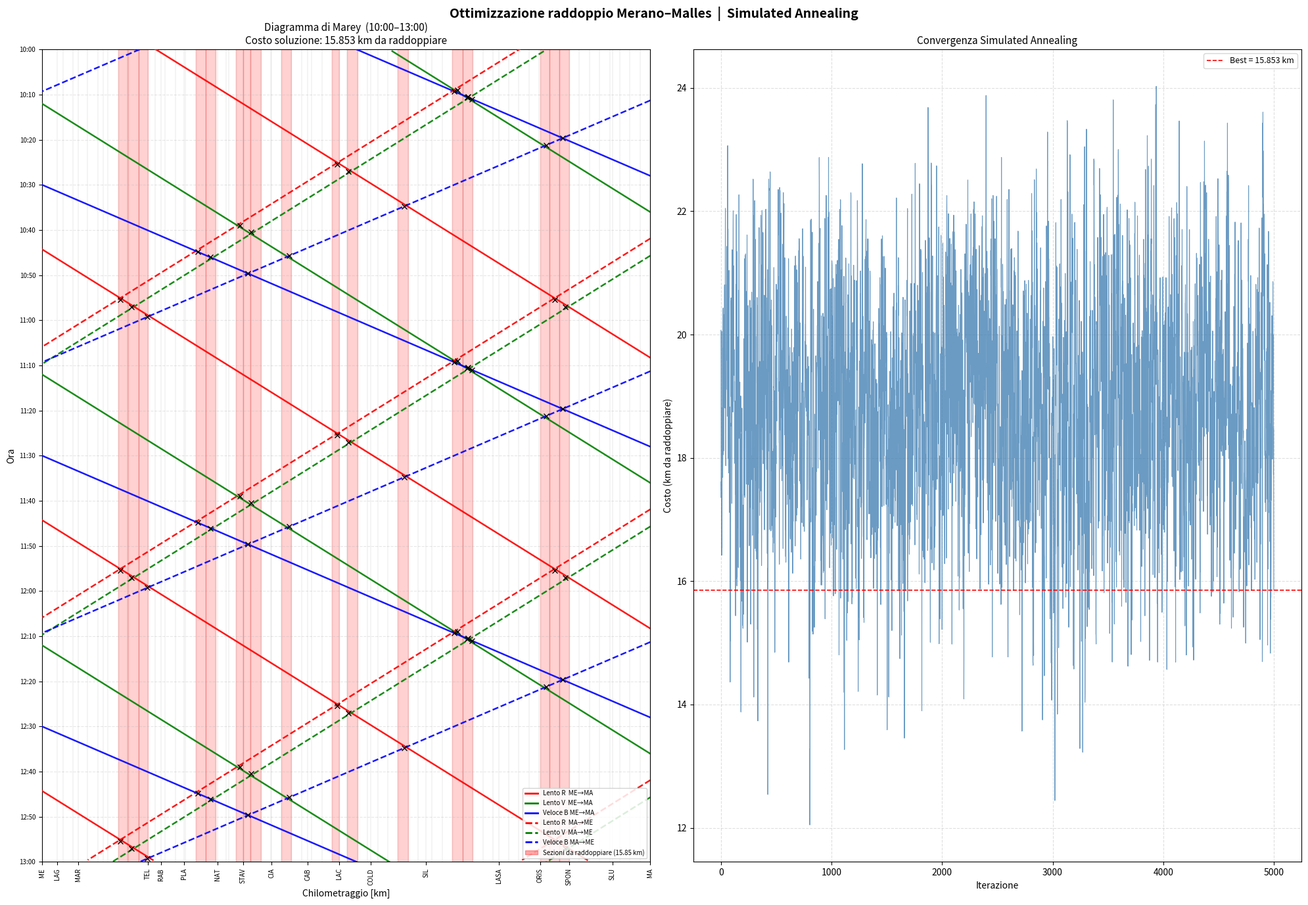
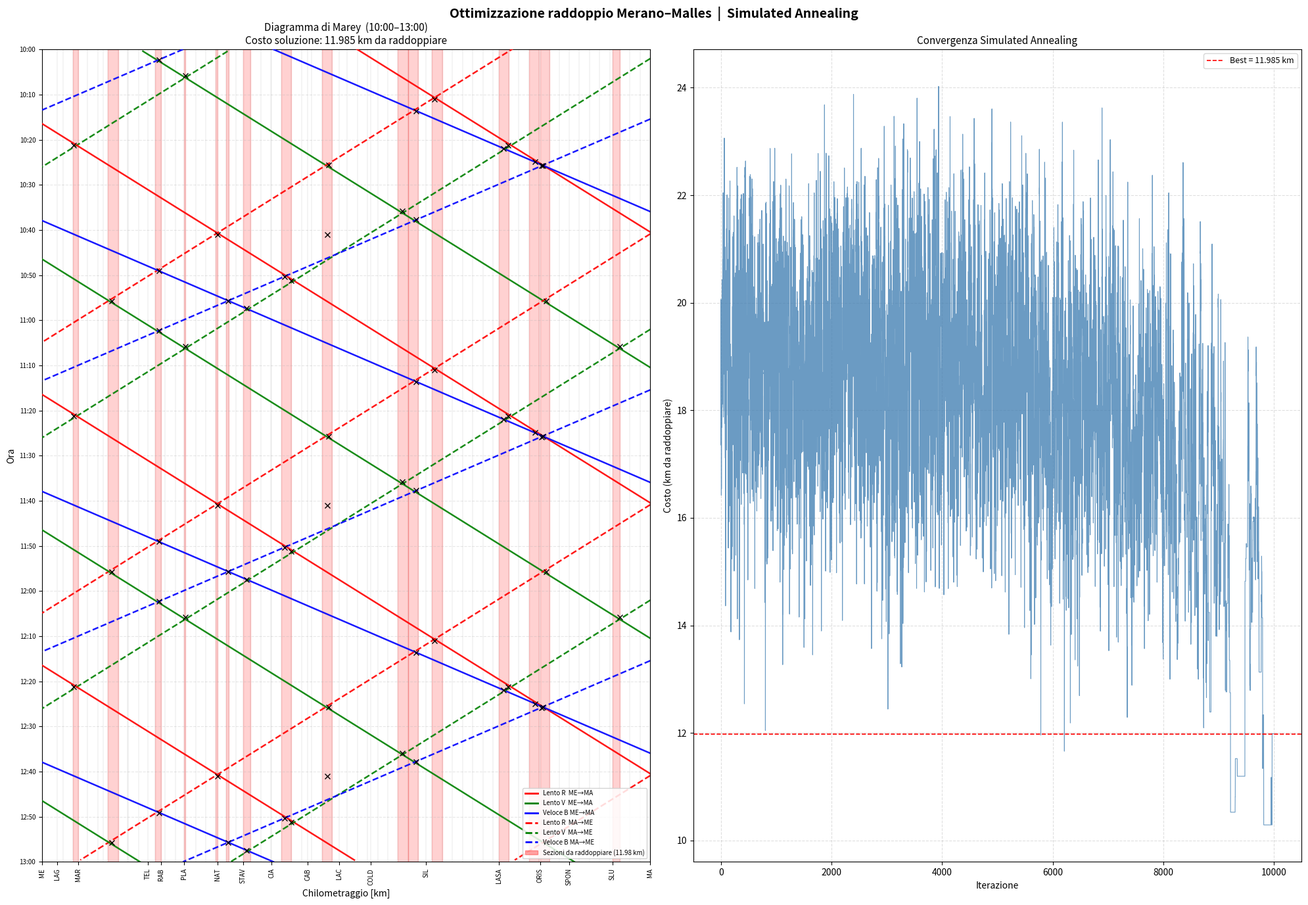
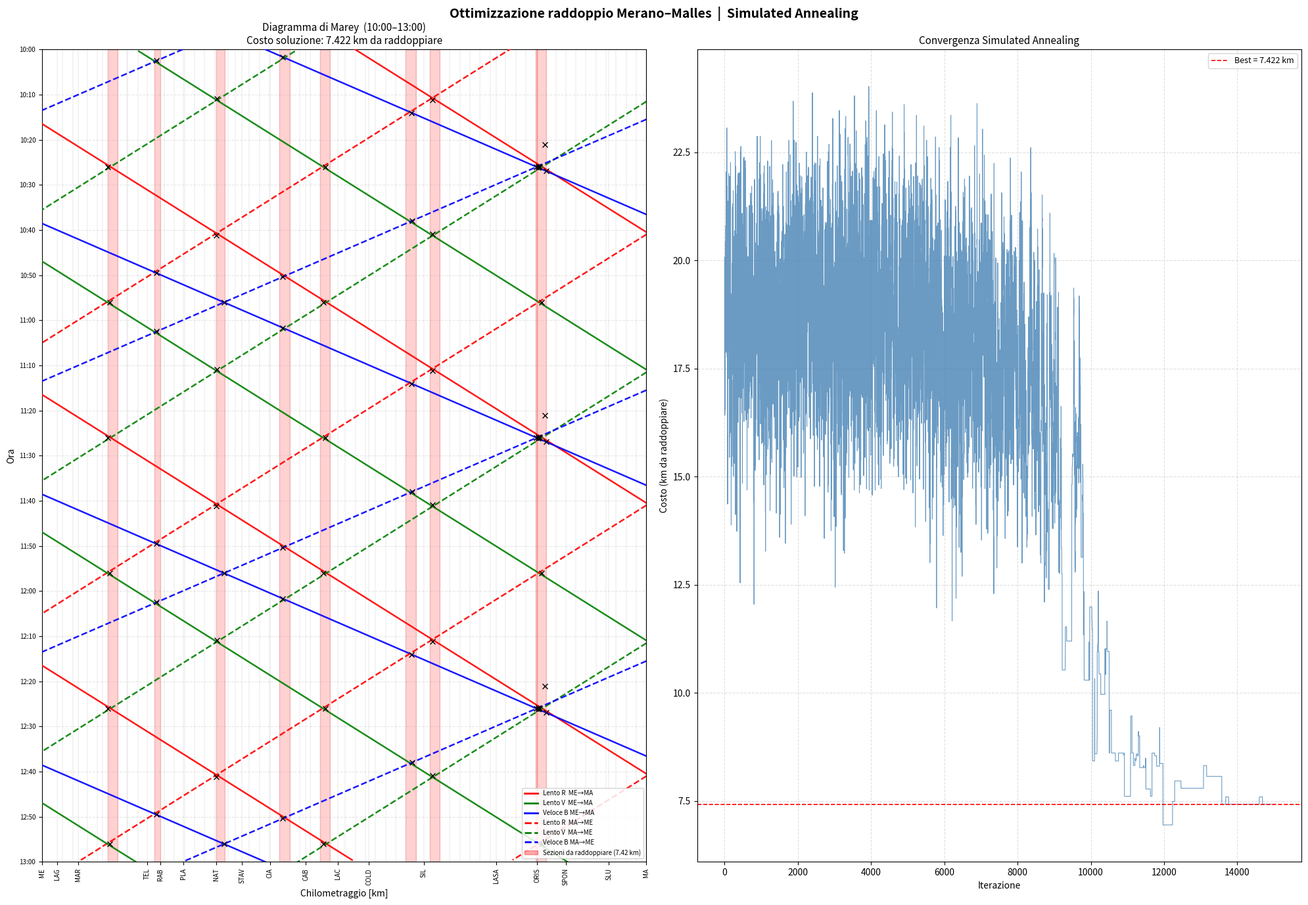
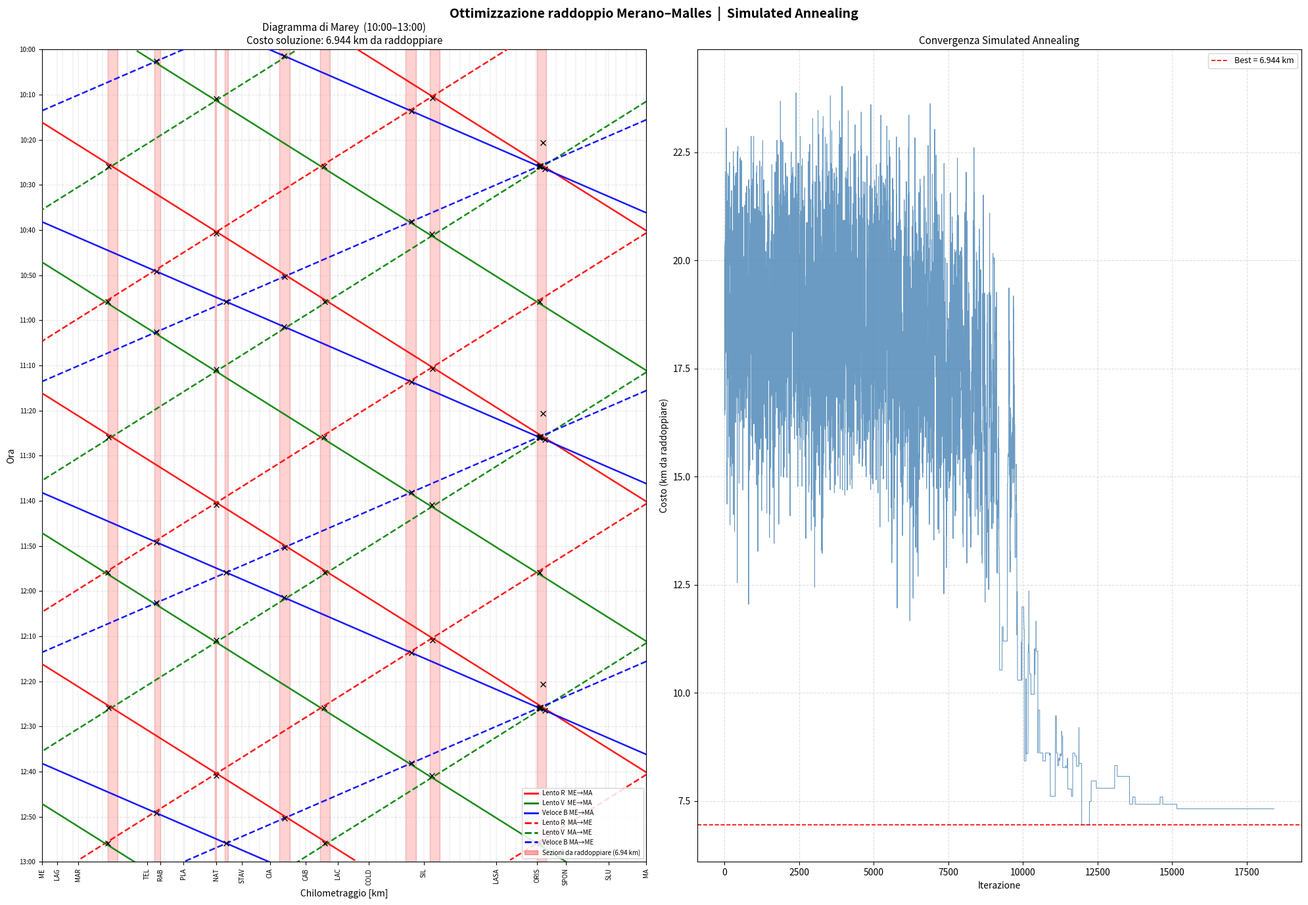

Recreate these plots in Python, in order.
"""
=============================================================================
SIMULATED ANNEALING - Ottimizzazione costi raddoppio linea Merano-Malles
=============================================================================
Obiettivo: minimizzare i km di binario da raddoppiare per permettere
gli incroci tra treni in direzioni opposte.

Variabili indipendenti: t1..t6 (orari di partenza in minuti dall'inizio ora)
  - t1: lento rosso    Merano → Malles
  - t2: lento verde    Merano → Malles
  - t3: veloce blu     Merano → Malles
  - t4: lento rosso    Malles → Merano
  - t5: lento verde    Malles → Merano
  - t6: veloce blu     Malles → Merano

Pattern: si ripete ogni 60 minuti. Simuliamo 5 ore (per catturare tutti
gli incroci nella finestra 10-13).
=============================================================================
"""

import numpy as np
import matplotlib.pyplot as plt
import matplotlib.patches as mpatches
import random
import math

# =============================================================================
# PARAMETRI ALGORITMO (modificabili facilmente)
# =============================================================================
SA_MAX_ITERATIONS  = 50_000   # numero massimo di iterazioni
SA_INITIAL_TEMP    = 100.0    # temperatura iniziale
SA_COOLING_RATE    = 0.9995   # fattore di raffreddamento (moltiplicativo)
SA_MIN_TEMP        = 0.01     # temperatura minima (stop anticipato)
SA_PERTURB_MAX_MIN = 10.0     # perturbazione massima in minuti (±N)

# Finestra di simulazione per la visualizzazione
VIZ_START_MIN = 10 * 60   # 10:00 in minuti dall'inizio giornata
VIZ_END_MIN   = 13 * 60   # 13:00 in minuti dall'inizio giornata

# Offset di partenza: i treni della "prima ora" partono tra 9:00 e 10:00
BASE_HOUR_MIN = 9 * 60    # 9:00 → in minuti dall'inizio giornata

# =============================================================================
# INFRASTRUTTURA: sezioni di blocco e stazioni
# =============================================================================
# Ogni elemento è un dict con:
#   name, abbr, km, tracks (numero binari), stop_slow, stop_fast
INFRASTRUCTURE = [
    {"name": "Meran",               "abbr": "ME",           "km": 0.000,  "tracks": 4, "stop_slow": True,  "stop_fast": True},
    {"name": "Algund",              "abbr": "LAG",          "km": 1.517,  "tracks": 1, "stop_slow": True,  "stop_fast": False},
    {"name": "SblLag02041",         "abbr": "SblLag02041",  "km": 2.041,  "tracks": 1, "stop_slow": False, "stop_fast": False},
    {"name": "SblLag03041",         "abbr": "SblLag03041",  "km": 3.041,  "tracks": 1, "stop_slow": False, "stop_fast": False},
    {"name": "Marling",             "abbr": "MAR",          "km": 3.566,  "tracks": 2, "stop_slow": True,  "stop_fast": False},
    {"name": "SblMar04492",         "abbr": "SblMar04492",  "km": 4.492,  "tracks": 1, "stop_slow": False, "stop_fast": False},
    {"name": "SblMar05492",         "abbr": "SblMar05492",  "km": 5.492,  "tracks": 1, "stop_slow": False, "stop_fast": False},
    {"name": "Forst",               "abbr": "vbForst",      "km": 6.017,  "tracks": 1, "stop_slow": False, "stop_fast": False},
    {"name": "SblMar06492",         "abbr": "SblMar06492",  "km": 6.492,  "tracks": 1, "stop_slow": False, "stop_fast": False},
    {"name": "SblMar07492",         "abbr": "SblMar07492",  "km": 7.492,  "tracks": 1, "stop_slow": False, "stop_fast": False},
    {"name": "Josefsberg",          "abbr": "vbJos",        "km": 8.417,  "tracks": 1, "stop_slow": False, "stop_fast": False},
    {"name": "SblMar08492",         "abbr": "SblMar08492",  "km": 8.492,  "tracks": 1, "stop_slow": False, "stop_fast": False},
    {"name": "SblMar09492",         "abbr": "SblMar09492",  "km": 9.492,  "tracks": 1, "stop_slow": False, "stop_fast": False},
    {"name": "Toel",                "abbr": "TEL",          "km": 10.419, "tracks": 2, "stop_slow": True,  "stop_fast": False},
    {"name": "SblTe111108",         "abbr": "SblTe111108",  "km": 11.108, "tracks": 1, "stop_slow": False, "stop_fast": False},
    {"name": "Rabland",             "abbr": "RAB",          "km": 11.699, "tracks": 1, "stop_slow": True,  "stop_fast": False},
    {"name": "SblTe112108",         "abbr": "SblTe112108",  "km": 12.108, "tracks": 1, "stop_slow": False, "stop_fast": False},
    {"name": "SblTe113108",         "abbr": "SblTe113108",  "km": 13.108, "tracks": 1, "stop_slow": False, "stop_fast": False},
    {"name": "Plaus",               "abbr": "PLA",          "km": 13.991, "tracks": 1, "stop_slow": True,  "stop_fast": False},
    {"name": "SblTe114108",         "abbr": "SblTe114108",  "km": 14.108, "tracks": 1, "stop_slow": False, "stop_fast": False},
    {"name": "SblTe115108",         "abbr": "SblTe115108",  "km": 15.108, "tracks": 1, "stop_slow": False, "stop_fast": False},
    {"name": "SblTe116108",         "abbr": "SblTe116108",  "km": 16.108, "tracks": 1, "stop_slow": False, "stop_fast": False},
    {"name": "SblTe117108",         "abbr": "SblTe117108",  "km": 17.108, "tracks": 1, "stop_slow": False, "stop_fast": False},
    {"name": "Naturns",             "abbr": "NAT",          "km": 17.277, "tracks": 1, "stop_slow": True,  "stop_fast": True},
    {"name": "SblTe118108",         "abbr": "SblTe118108",  "km": 18.108, "tracks": 1, "stop_slow": False, "stop_fast": False},
    {"name": "stNaturnsKompatsch",  "abbr": "NatKomp",      "km": 18.397, "tracks": 1, "stop_slow": False, "stop_fast": False},
    {"name": "SbiTe119108",         "abbr": "SbiTe119108",  "km": 19.108, "tracks": 1, "stop_slow": False, "stop_fast": False},
    {"name": "Staben",              "abbr": "STAV",         "km": 19.797, "tracks": 2, "stop_slow": True,  "stop_fast": False},
    {"name": "SbiStab20529",        "abbr": "SbiStav20529", "km": 20.529, "tracks": 1, "stop_slow": False, "stop_fast": False},
    {"name": "SbiStab21529",        "abbr": "SbiStav21529", "km": 21.529, "tracks": 1, "stop_slow": False, "stop_fast": False},
    {"name": "SbiStab22529",        "abbr": "SbiStav22529", "km": 22.529, "tracks": 1, "stop_slow": False, "stop_fast": False},
    {"name": "Tschars",             "abbr": "CIA",          "km": 22.578, "tracks": 1, "stop_slow": True,  "stop_fast": False},
    {"name": "SbiStab23529",        "abbr": "SbiStav23529", "km": 23.529, "tracks": 1, "stop_slow": False, "stop_fast": False},
    {"name": "SbiStab24529",        "abbr": "SbiStav24529", "km": 24.529, "tracks": 1, "stop_slow": False, "stop_fast": False},
    {"name": "SblStab25529",        "abbr": "SblStav25529", "km": 25.529, "tracks": 1, "stop_slow": False, "stop_fast": False},
    {"name": "Kastelbell",          "abbr": "CAB",          "km": 26.133, "tracks": 1, "stop_slow": True,  "stop_fast": False},
    {"name": "SbiStab26529",        "abbr": "SbiStav26529", "km": 26.529, "tracks": 1, "stop_slow": False, "stop_fast": False},
    {"name": "SbiStab27529",        "abbr": "SbiStav27529", "km": 27.529, "tracks": 1, "stop_slow": False, "stop_fast": False},
    {"name": "SblStab28529",        "abbr": "SblStav28529", "km": 28.529, "tracks": 1, "stop_slow": False, "stop_fast": False},
    {"name": "Latsch",              "abbr": "LAC",          "km": 29.261, "tracks": 2, "stop_slow": True,  "stop_fast": True},
    {"name": "SbiLac30026",         "abbr": "SbiLac30026",  "km": 30.026, "tracks": 1, "stop_slow": False, "stop_fast": False},
    {"name": "SbiLac31026",         "abbr": "SbiLac31026",  "km": 31.026, "tracks": 1, "stop_slow": False, "stop_fast": False},
    {"name": "SblLac32026",         "abbr": "SblLac32026",  "km": 32.026, "tracks": 1, "stop_slow": False, "stop_fast": False},
    {"name": "Goldrain",            "abbr": "COLD",         "km": 32.354, "tracks": 1, "stop_slow": True,  "stop_fast": False},
    {"name": "SbiLac33026",         "abbr": "SbiLac33026",  "km": 33.026, "tracks": 1, "stop_slow": False, "stop_fast": False},
    {"name": "SbiLac34026",         "abbr": "SbiLac34026",  "km": 34.026, "tracks": 1, "stop_slow": False, "stop_fast": False},
    {"name": "SblLac35026",         "abbr": "SblLac35026",  "km": 35.026, "tracks": 1, "stop_slow": False, "stop_fast": False},
    {"name": "SbiLac36026",         "abbr": "SblLac36026",  "km": 36.026, "tracks": 1, "stop_slow": False, "stop_fast": False},
    {"name": "SbiLac37026",         "abbr": "SbiLac37026",  "km": 37.026, "tracks": 1, "stop_slow": False, "stop_fast": False},
    {"name": "Schlanders",          "abbr": "SIL",          "km": 37.792, "tracks": 2, "stop_slow": True,  "stop_fast": True},
    {"name": "SbiSi138377",         "abbr": "SbiSi138377",  "km": 38.377, "tracks": 1, "stop_slow": False, "stop_fast": False},
    {"name": "SbiSi139377",         "abbr": "SbiSi139377",  "km": 39.377, "tracks": 1, "stop_slow": False, "stop_fast": False},
    {"name": "SblSi140377",         "abbr": "SblSi140377",  "km": 40.377, "tracks": 1, "stop_slow": False, "stop_fast": False},
    {"name": "SbiSi141377",         "abbr": "SbiSi141377",  "km": 41.377, "tracks": 1, "stop_slow": False, "stop_fast": False},
    {"name": "SbiSi142377",         "abbr": "SbiSi142377",  "km": 42.377, "tracks": 1, "stop_slow": False, "stop_fast": False},
    {"name": "SblSi143377",         "abbr": "SblSi143377",  "km": 43.377, "tracks": 1, "stop_slow": False, "stop_fast": False},
    {"name": "SblSi144377",         "abbr": "SblSi144377",  "km": 44.377, "tracks": 1, "stop_slow": False, "stop_fast": False},
    {"name": "Laas",                "abbr": "LASA",         "km": 44.962, "tracks": 2, "stop_slow": True,  "stop_fast": True},
    {"name": "SbiLasa45915",        "abbr": "SbiLasa45915", "km": 45.915, "tracks": 1, "stop_slow": False, "stop_fast": False},
    {"name": "SblLasa46915",        "abbr": "SblLasa46915", "km": 46.915, "tracks": 1, "stop_slow": False, "stop_fast": False},
    {"name": "SblLasa47915",        "abbr": "SblLasa47915", "km": 47.915, "tracks": 1, "stop_slow": False, "stop_fast": False},
    {"name": "SblLasa48915",        "abbr": "SblLasa48915", "km": 48.915, "tracks": 1, "stop_slow": False, "stop_fast": False},
    {"name": "Eyrs",                "abbr": "ORIS",         "km": 49.020, "tracks": 1, "stop_slow": True,  "stop_fast": False},
    {"name": "SblLasa49915",        "abbr": "SblLasa49915", "km": 49.915, "tracks": 1, "stop_slow": False, "stop_fast": False},
    {"name": "SblLasa50915",        "abbr": "SblLasa50915", "km": 50.915, "tracks": 1, "stop_slow": False, "stop_fast": False},
    {"name": "Spondinig",           "abbr": "SPON",         "km": 51.868, "tracks": 2, "stop_slow": True,  "stop_fast": False},
    {"name": "SbiSpon52860",        "abbr": "SbiSpon52860", "km": 52.860, "tracks": 1, "stop_slow": False, "stop_fast": False},
    {"name": "SblSpon53860",        "abbr": "SblSpon53860", "km": 53.860, "tracks": 1, "stop_slow": False, "stop_fast": False},
    {"name": "SblSpon54860",        "abbr": "SblSpon54860", "km": 54.860, "tracks": 1, "stop_slow": False, "stop_fast": False},
    {"name": "SbiSpon55860",        "abbr": "SbiSpon55860", "km": 55.860, "tracks": 1, "stop_slow": False, "stop_fast": False},
    {"name": "Schluderns",          "abbr": "SLU",          "km": 56.146, "tracks": 1, "stop_slow": True,  "stop_fast": False},
    {"name": "SblSpon56860",        "abbr": "SblSpon56860", "km": 56.860, "tracks": 1, "stop_slow": False, "stop_fast": False},
    {"name": "SblSpon57860",        "abbr": "SblSpon57860", "km": 57.860, "tracks": 1, "stop_slow": False, "stop_fast": False},
    {"name": "SbiSpon58860",        "abbr": "SbiSpon58860", "km": 58.860, "tracks": 1, "stop_slow": False, "stop_fast": False},
    {"name": "Mals",                "abbr": "MA",           "km": 59.853, "tracks": 2, "stop_slow": True,  "stop_fast": True},
]

# Lunghezza totale linea
LINE_LENGTH_KM = INFRASTRUCTURE[-1]["km"]  # 59.853 km

# Tempi di percorrenza totale (minuti)
SLOW_TRAVEL_MIN  = 84   # Merano → Malles (e viceversa)
FAST_TRAVEL_MIN  = 58   # Merano → Malles (e viceversa)

# =============================================================================
# STRUTTURE DERIVATE: sezioni di blocco
# =============================================================================
# Una "sezione di blocco" è il tratto tra due elementi consecutivi.
# Ogni sezione ha: km_start, km_end, length_km, tracks_min (minimo binari
# degli estremi → se entrambi hanno 1 binario, la sezione è singola).
# Per semplicità usiamo il numero di binari dell'elemento di inizio.

def build_block_sections():
    """
    Costruisce la lista delle sezioni di blocco come segmenti tra elementi
    consecutivi dell'infrastruttura.
    Restituisce lista di dict: {idx, name_start, name_end, km_start, km_end,
                                 length_km, tracks_start, tracks_end}
    """
    sections = []
    for i in range(len(INFRASTRUCTURE) - 1):
        a = INFRASTRUCTURE[i]
        b = INFRASTRUCTURE[i + 1]
        sections.append({
            "idx":          i,
            "name_start":   a["name"],
            "name_end":     b["name"],
            "abbr_start":   a["abbr"],
            "km_start":     a["km"],
            "km_end":       b["km"],
            "length_km":    b["km"] - a["km"],
            "tracks_start": a["tracks"],
            "tracks_end":   b["tracks"],
        })
    return sections

BLOCK_SECTIONS = build_block_sections()

# =============================================================================
# TRENI: definizioni
# =============================================================================
# Direzione: 'ME→MA' (Merano→Malles) o 'MA→ME' (Malles→Merano)
# Tipo: 'slow' o 'fast'
# Colore plot: 'red', 'green', 'blue'

TRAIN_DEFINITIONS = [
    {"id": "t1", "dir": "ME→MA", "type": "slow", "color": "red",   "label": "Lento R  ME→MA"},
    {"id": "t2", "dir": "ME→MA", "type": "slow", "color": "green", "label": "Lento V  ME→MA"},
    {"id": "t3", "dir": "ME→MA", "type": "fast", "color": "blue",  "label": "Veloce B ME→MA"},
    {"id": "t4", "dir": "MA→ME", "type": "slow", "color": "red",   "label": "Lento R  MA→ME"},
    {"id": "t5", "dir": "MA→ME", "type": "slow", "color": "green", "label": "Lento V  MA→ME"},
    {"id": "t6", "dir": "MA→ME", "type": "fast", "color": "blue",  "label": "Veloce B MA→ME"},
]

# =============================================================================
# CALCOLO GAP MINIMO no-sorpasso
# =============================================================================
# Il treno veloce (ME→MA) parte DOPO il lento. Per non raggiungerlo:
#   lento parte a t_slow, arriva a t_slow + 84
#   veloce parte a t_fast = t_slow + gap, arriva a t_fast + 58
#   Il veloce NON deve mai trovarsi km-wise davanti al lento.
#   Posizione lento al tempo t:  km_slow(t) = (t - t_slow) / 84 * L
#   Posizione veloce al tempo t: km_fast(t) = (t - t_fast) / 58 * L
#   km_fast(t) <= km_slow(t) per ogni t in [t_fast, t_slow+84]
#   → (t-t_fast)/58 <= (t-t_slow)/84
#   → 84*(t-t_fast) <= 58*(t-t_slow)
#   → 84*t - 84*t_fast <= 58*t - 58*t_slow
#   → 26*t <= 84*t_fast - 58*t_slow
#   Il massimo di t nell'intervallo è t_slow+84.
#   → 26*(t_slow+84) <= 84*t_fast - 58*t_slow
#   → 26*t_slow + 26*84 <= 84*t_fast - 58*t_slow
#   → 84*t_fast >= 84*t_slow + 26*84
#   → t_fast >= t_slow + 26
#   Quindi GAP_MIN = 26 minuti.
#
#   Stesso ragionamento per MA→ME (simmetrico).

GAP_MIN_MINUTES = SLOW_TRAVEL_MIN - FAST_TRAVEL_MIN  # 84 - 58 = 26
HEADWAY_MINUTES = 3  # minimum headway between trains following each other in the same direction

# =============================================================================
# GESTIONE SOLUZIONE
# =============================================================================

def train_position_at(departure_abs_min, train_type, direction, time_abs_min):
    """
    Posizione in km del treno al tempo assoluto time_abs_min.
    Traiettoria lineare.
    Restituisce None se il treno non è ancora partito o è già arrivato.
    """
    travel = SLOW_TRAVEL_MIN if train_type == "slow" else FAST_TRAVEL_MIN
    arrival = departure_abs_min + travel

    if time_abs_min < departure_abs_min or time_abs_min > arrival:
        return None

    frac = (time_abs_min - departure_abs_min) / travel
    if direction == "ME→MA":
        return frac * LINE_LENGTH_KM
    else:  # MA→ME
        return (1.0 - frac) * LINE_LENGTH_KM


def generate_all_departures(solution, n_copies=5):
    """
    Dato solution = [t1..t6] (in minuti relativi 0-60 nell'ora di BASE_HOUR_MIN),
    genera tutti i treni per n_copies ore.
    Restituisce lista di dict: {train_def, departure_abs_min}
    """
    trains = []
    for copy_idx in range(n_copies):
        offset = copy_idx * 60
        for i, tdef in enumerate(TRAIN_DEFINITIONS):
            dep = BASE_HOUR_MIN + solution[i] + offset
            trains.append({
                "train_def":       tdef,
                "departure_abs_min": dep,
                "copy_idx":        copy_idx,
            })
    return trains


def find_section_at_km(km):
    """
    Dato un chilometraggio, restituisce l'indice della sezione di blocco
    in cui si trova quel punto.
    """
    for sec in BLOCK_SECTIONS:
        if sec["km_start"] <= km <= sec["km_end"]:
            return sec["idx"]
    # Bordo finale
    return len(BLOCK_SECTIONS) - 1


def find_crossing_km(dep_a, type_a, dir_a, dep_b, type_b, dir_b):
    """
    Calcola il km di incrocio tra due treni in direzioni opposte
    usando traiettorie lineari.
    Restituisce il km di incrocio o None se non si incrociano.

    Treno A (ME→MA): km_A(t) = (t - dep_a)/travel_a * L
    Treno B (MA→ME): km_B(t) = (1 - (t - dep_b)/travel_b) * L

    Incrocio quando km_A(t) = km_B(t):
    (t - dep_a)/travel_a = 1 - (t - dep_b)/travel_b
    (t - dep_a)/travel_a + (t - dep_b)/travel_b = 1
    t*(1/travel_a + 1/travel_b) = 1 + dep_a/travel_a + dep_b/travel_b
    t_cross = (1 + dep_a/travel_a + dep_b/travel_b) / (1/travel_a + 1/travel_b)
    """
    travel_a = SLOW_TRAVEL_MIN if type_a == "slow" else FAST_TRAVEL_MIN
    travel_b = SLOW_TRAVEL_MIN if type_b == "slow" else FAST_TRAVEL_MIN

    # Deve essere dir_a = ME→MA e dir_b = MA→ME (o viceversa)
    # Normalizziamo in modo che a sia ME→MA
    if dir_a == "MA→ME":
        dep_a, dep_b = dep_b, dep_a
        type_a, type_b = type_b, type_a
        travel_a, travel_b = travel_b, travel_a

    denom = (1.0 / travel_a) + (1.0 / travel_b)
    numer = 1.0 + dep_a / travel_a + dep_b / travel_b
    t_cross = numer / denom

    # Verifica che l'incrocio avvenga mentre entrambi sono in viaggio
    arr_a = dep_a + travel_a
    arr_b = dep_b + travel_b
    t_start = max(dep_a, dep_b)
    t_end   = min(arr_a, arr_b)

    if t_cross < t_start or t_cross > t_end:
        return None

    km_cross = (t_cross - dep_a) / travel_a * LINE_LENGTH_KM
    km_cross = max(0.0, min(LINE_LENGTH_KM, km_cross))
    return km_cross


def find_overtake_km(dep_slow, dep_fast, direction):
    """
    Calcola il km in cui il treno veloce raggiunge (sorpassa) quello lento
    nella stessa direzione, usando traiettorie lineari.
    Restituisce il km di sorpasso o None se non avviene nel tratto comune.

    Entrambi i treni percorrono L km nella stessa direzione:
      ME→MA: km(t) = (t - dep) / travel * L        (cresce da 0 a L)
      MA→ME: km(t) = (1 - (t - dep) / travel) * L  (decresce da L a 0)

    Posizioni uguali (caso ME→MA, analogo per MA→ME):
      (t - dep_slow) / SLOW  =  (t - dep_fast) / FAST
      FAST*(t - dep_slow)    =  SLOW*(t - dep_fast)
      t*(FAST - SLOW)        =  FAST*dep_slow - SLOW*dep_fast
      t_meet = (FAST*dep_slow - SLOW*dep_fast) / (FAST - SLOW)

    Il sorpasso avviene solo se:
      - t_meet è nell'intervallo in cui entrambi sono in viaggio
      - il veloce era dietro al lento all'inizio (dep_fast > dep_slow, cioè
        il veloce parte dopo; se parte prima non c'è sorpasso nel senso operativo)
    """
    # Il sorpasso è fisicamente possibile solo se il veloce parte DOPO il lento
    # ma entro GAP_MIN minuti (altrimenti il lento è già arrivato)
    if dep_fast <= dep_slow:
        return None
    if dep_fast - dep_slow >= GAP_MIN_MINUTES:
        return None

    denom = FAST_TRAVEL_MIN - SLOW_TRAVEL_MIN   # 58 - 84 = -26  (sempre < 0)
    # Nota: denom è negativo, il che è corretto — inverte il segno di entrambi
    # numeratore e denominatore in modo consistente.

    if direction == "ME→MA":
        numer = FAST_TRAVEL_MIN * dep_slow - SLOW_TRAVEL_MIN * dep_fast
        t_meet = numer / denom

        arr_slow = dep_slow + SLOW_TRAVEL_MIN
        arr_fast = dep_fast + FAST_TRAVEL_MIN
        t_start  = dep_fast          # il veloce deve essere già partito
        t_end    = min(arr_slow, arr_fast)

        if t_meet < t_start or t_meet > t_end:
            return None

        km_meet = (t_meet - dep_slow) / SLOW_TRAVEL_MIN * LINE_LENGTH_KM

    else:  # MA→ME: posizione = (1 - (t-dep)/travel)*L, uguale quando stessa formula
        numer = FAST_TRAVEL_MIN * dep_slow - SLOW_TRAVEL_MIN * dep_fast
        t_meet = numer / denom

        arr_slow = dep_slow + SLOW_TRAVEL_MIN
        arr_fast = dep_fast + FAST_TRAVEL_MIN
        t_start  = dep_fast
        t_end    = min(arr_slow, arr_fast)

        if t_meet < t_start or t_meet > t_end:
            return None

        # Per MA→ME il km decresce: km = (1 - frac)*L
        km_meet = (1.0 - (t_meet - dep_slow) / SLOW_TRAVEL_MIN) * LINE_LENGTH_KM

    km_meet = max(0.0, min(LINE_LENGTH_KM, km_meet))
    return km_meet


def compute_cost(solution, n_copies=5):
    """
    Calcola il costo totale della soluzione (km di binario da raddoppiare).
    
    Logica:
    1. Genera tutti i treni (n_copies ore).
    2. Per ogni coppia (treno ME→MA, treno MA→ME), trova il km di incrocio
       (treni in senso opposto).
    3. Per ogni coppia di treni nella stessa direzione in cui uno è lento e
       l'altro è veloce, trova il km di sorpasso (overtaking).
    4. Per ogni incontro (incrocio o sorpasso), individua la sezione di blocco.
    5. Se entrambi gli estremi della sezione hanno 2+ binari → costo 0.
       Altrimenti la sezione va raddoppiata.
    6. Somma le lunghezze delle sezioni da raddoppiare (senza contare due volte).
    
    Restituisce: (costo_totale_km, set di indici sezioni da raddoppiare, lista incontri)
    Ogni incontro ha un campo "kind": "crossing" o "overtaking".
    """
    all_trains = generate_all_departures(solution, n_copies)

    me_ma_trains = [t for t in all_trains if t["train_def"]["dir"] == "ME→MA"]
    ma_me_trains = [t for t in all_trains if t["train_def"]["dir"] == "MA→ME"]

    sections_to_double = set()
    crossings = []

    # ------------------------------------------------------------------
    # 1. Incroci: treni in direzione opposta
    # ------------------------------------------------------------------
    for a in me_ma_trains:
        for b in ma_me_trains:
            km_cross = find_crossing_km(
                a["departure_abs_min"], a["train_def"]["type"], a["train_def"]["dir"],
                b["departure_abs_min"], b["train_def"]["type"], b["train_def"]["dir"],
            )
            if km_cross is None:
                continue

            sec_idx = find_section_at_km(km_cross)
            sec = BLOCK_SECTIONS[sec_idx]

            crossings.append({
                "kind":    "crossing",
                "km":      km_cross,
                "sec_idx": sec_idx,
                "train_a": a,
                "train_b": b,
            })

            if sec["tracks_start"] >= 2 and sec["tracks_end"] >= 2:
                pass  # incrocio gestito gratuitamente in stazione a doppio binario
            else:
                sections_to_double.add(sec_idx)

    # ------------------------------------------------------------------
    # 2. Sorpassi: treni nella stessa direzione (veloce raggiunge lento)
    # ------------------------------------------------------------------
    for direction_group in (me_ma_trains, ma_me_trains):
        slow_trains = [t for t in direction_group if t["train_def"]["type"] == "slow"]
        fast_trains = [t for t in direction_group if t["train_def"]["type"] == "fast"]
        direction   = direction_group[0]["train_def"]["dir"] if direction_group else None

        for slow_t in slow_trains:
            for fast_t in fast_trains:
                km_over = find_overtake_km(
                    slow_t["departure_abs_min"],
                    fast_t["departure_abs_min"],
                    direction,
                )
                if km_over is None:
                    continue

                sec_idx = find_section_at_km(km_over)
                sec = BLOCK_SECTIONS[sec_idx]

                crossings.append({
                    "kind":    "overtaking",
                    "km":      km_over,
                    "sec_idx": sec_idx,
                    "train_a": slow_t,
                    "train_b": fast_t,
                })

                if sec["tracks_start"] >= 2 and sec["tracks_end"] >= 2:
                    pass  # sorpasso gestito gratuitamente in stazione a doppio binario
                else:
                    sections_to_double.add(sec_idx)

    total_cost = sum(BLOCK_SECTIONS[i]["length_km"] for i in sections_to_double)
    return total_cost, sections_to_double, crossings


# =============================================================================
# VINCOLI: no-sorpasso (applicato nella generazione della soluzione)
# =============================================================================

def enforce_no_overtake(solution):
    """
    Dato un vettore [t1..t6], aggiusta gli orari per garantire il vincolo
    no-sorpasso: il treno veloce deve partire DOPO entrambi i lenti nella
    stessa direzione, con un gap minimo di GAP_MIN minuti.

    Per ME→MA: t1 (lento1), t2 (lento2), t3 (veloce)
    Per MA→ME: t4 (lento1), t5 (lento2), t6 (veloce)

    Regola circolare (periodo 60 min):
    - I due lenti partizionano il cerchio in due archi.
    - Il veloce deve stare nell'arco che inizia GAP_MIN dopo il "secondo lento"
      (quello più avanzato nel senso di marcia temporale) e finisce GAP_MIN
      prima del "primo lento" del ciclo successivo.
    - Se l'arco valido è troppo piccolo (< 2*GAP_MIN), il veloce viene fissato
      al punto medio dell'arco.

    Strategia: i lenti sono fissi, il veloce viene proiettato nella finestra
    valida se necessario.
    """
    s = list(solution)

    def enforce_circular_headway(a, b):
        """Garantisce almeno HEADWAY_MINUTES di gap circolare tra due orari."""
        a = a % 60
        b = b % 60
        gap_ab = (b - a) % 60
        gap_ba = (a - b) % 60
        if gap_ab < gap_ba:
            if gap_ab < HEADWAY_MINUTES:
                b = (a + HEADWAY_MINUTES) % 60
        else:
            if gap_ba < HEADWAY_MINUTES:
                a = (b + HEADWAY_MINUTES) % 60
        return a, b

    for slow1_idx, slow2_idx, fast_idx in [(0, 1, 2), (3, 4, 5)]:
        sl1 = s[slow1_idx] % 60
        sl2 = s[slow2_idx] % 60
        fa  = s[fast_idx]  % 60

        # Garantisce headway minimo tra i due treni lenti nella stessa direzione.
        sl1, sl2 = enforce_circular_headway(sl1, sl2)
        s[slow1_idx] = sl1
        s[slow2_idx] = sl2

        # "Secondo lento" = quello che parte per ultimo nell'ora
        # (il veloce deve partire dopo di lui)
        l_last  = max(sl1, sl2)
        l_first = min(sl1, sl2)

        # Finestra valida per il veloce (circolare, modulo 60):
        #   [l_last + GAP_MIN,  l_first + 60 - GAP_MIN)
        valid_start = (l_last  + GAP_MIN_MINUTES) % 60
        valid_end   = (l_first + 60 - GAP_MIN_MINUTES) % 60

        def in_circular_window(x, start, end):
            """True se x è in [start, end) sulla retta circolare mod 60."""
            x     = x % 60
            start = start % 60
            end   = end   % 60
            if start < end:
                return start <= x < end
            elif start > end:
                return x >= start or x < end
            else:
                return False  # finestra di ampiezza zero

        fa_mod = fa % 60
        if not in_circular_window(fa_mod, valid_start, valid_end):
            fa_mod = valid_start % 60

        s[fast_idx] = fa_mod

    return s


def random_solution():
    """Genera una soluzione casuale rispettando il vincolo no-sorpasso."""
    # Lenti: posizioni random in [0, 60)
    t1 = random.uniform(0, 60)
    t2 = random.uniform(0, 60)
    t4 = random.uniform(0, 60)
    t5 = random.uniform(0, 60)
    # Veloce: posizione random in [0, 60), poi corretta
    t3 = random.uniform(0, 60)
    t6 = random.uniform(0, 60)
    sol = enforce_no_overtake([t1, t2, t3, t4, t5, t6])
    return sol


def perturb_solution(solution):
    """
    Genera una soluzione adiacente perturbando UN SOLO orario di ±SA_PERTURB_MAX_MIN.
    Applica poi il vincolo no-sorpasso.
    """
    s = list(solution)
    idx = random.randint(0, 5)
    delta = random.uniform(-SA_PERTURB_MAX_MIN, SA_PERTURB_MAX_MIN)
    s[idx] = (s[idx] + delta) % 60
    s = enforce_no_overtake(s)
    return s


# =============================================================================
# SIMULATED ANNEALING
# =============================================================================

def simulated_annealing(show_schedules=False, plot_interval=5000):
    """
    Esegue il Simulated Annealing.
    Restituisce (best_solution, best_cost, cost_history).
    """
    current_sol  = random_solution()
    current_cost, _, _ = compute_cost(current_sol)

    best_sol  = list(current_sol)
    best_cost = current_cost

    temp = SA_INITIAL_TEMP
    cost_history = [current_cost]

    print("=== SIMULATED ANNEALING - Merano-Malles ===")
    print(f"Parametri: max_iter={SA_MAX_ITERATIONS}, T0={SA_INITIAL_TEMP}, "
          f"cooling={SA_COOLING_RATE}, perturb_max={SA_PERTURB_MAX_MIN} min")
    print(f"Soluzione iniziale: {[f'{x:.2f}' for x in current_sol]}")
    print(f"Costo iniziale: {current_cost:.4f} km\n")

    for iteration in range(SA_MAX_ITERATIONS):
        if temp < SA_MIN_TEMP:
            print(f"  → Stop anticipato alla iterazione {iteration} (T < T_min)")
            break

        new_sol  = perturb_solution(current_sol)
        new_cost, _, _ = compute_cost(new_sol)
        delta    = new_cost - current_cost

        if delta < 0 or random.random() < math.exp(-delta / temp):
            current_sol  = new_sol
            current_cost = new_cost

        if current_cost < best_cost:
            best_sol  = list(current_sol)
            best_cost = current_cost

        temp *= SA_COOLING_RATE
        cost_history.append(current_cost)

        if iteration % plot_interval == 0 and iteration > 0:
            plot_results(current_sol, current_cost, cost_history[:iteration+1], filename=f"marey_iter_{iteration}.png", show_plot=False)

        if iteration % 5000 == 0:
            print(f"  Iter {iteration:6d} | T={temp:8.4f} | Cost corrente={current_cost:.4f} | "
                  f"Best={best_cost:.4f}")

    print(f"\n=== RISULTATO FINALE ===")
    print(f"Soluzione ottimale trovata: {[f'{x:.2f}' for x in best_sol]}")
    print(f"  t1 (Lento R  ME→MA): {BASE_HOUR_MIN + best_sol[0]:.1f} min "
          f"→ {int((BASE_HOUR_MIN + best_sol[0])//60):02d}:{int((BASE_HOUR_MIN + best_sol[0])%60):02d}")
    print(f"  t2 (Lento V  ME→MA): {BASE_HOUR_MIN + best_sol[1]:.1f} min "
          f"→ {int((BASE_HOUR_MIN + best_sol[1])//60):02d}:{int((BASE_HOUR_MIN + best_sol[1])%60):02d}")
    print(f"  t3 (Veloce B ME→MA): {BASE_HOUR_MIN + best_sol[2]:.1f} min "
          f"→ {int((BASE_HOUR_MIN + best_sol[2])//60):02d}:{int((BASE_HOUR_MIN + best_sol[2])%60):02d}")
    print(f"  t4 (Lento R  MA→ME): {BASE_HOUR_MIN + best_sol[3]:.1f} min "
          f"→ {int((BASE_HOUR_MIN + best_sol[3])//60):02d}:{int((BASE_HOUR_MIN + best_sol[3])%60):02d}")
    print(f"  t5 (Lento V  MA→ME): {BASE_HOUR_MIN + best_sol[4]:.1f} min "
          f"→ {int((BASE_HOUR_MIN + best_sol[4])//60):02d}:{int((BASE_HOUR_MIN + best_sol[4])%60):02d}")
    print(f"  t6 (Veloce B MA→ME): {BASE_HOUR_MIN + best_sol[5]:.1f} min "
          f"→ {int((BASE_HOUR_MIN + best_sol[5])//60):02d}:{int((BASE_HOUR_MIN + best_sol[5])%60):02d}")
    print(f"Costo totale (km da raddoppiare): {best_cost:.4f} km")

    return best_sol, best_cost, cost_history


# =============================================================================
# VISUALIZZAZIONE
# =============================================================================

def minutes_to_hhmm(m):
    h = int(m) // 60
    mi = int(m) % 60
    return f"{h:02d}:{mi:02d}"


def plot_results(best_sol, best_cost, cost_history, filename="merano_malles_risultato.png", show_plot=True):
    """
    Produce due grafici:
    1. Marey Diagram (finestra 10:00-13:00)
    2. Convergenza del costo SA
    """
    _, sections_to_double, crossings = compute_cost(best_sol, n_copies=5)
    all_trains = generate_all_departures(best_sol, n_copies=5)

    fig = plt.figure(figsize=(20, 14))
    fig.suptitle("Ottimizzazione raddoppio Merano–Malles  |  Simulated Annealing",
                 fontsize=14, fontweight="bold")

    # ------------------------------------------------------------------
    # Subplot 1: Marey Diagram
    # ------------------------------------------------------------------
    ax1 = fig.add_subplot(1, 2, 1)

    # Asse x = km, asse y = tempo (minuti assoluti, 10:00 - 13:00)
    ax1.set_xlim(0, LINE_LENGTH_KM)
    ax1.set_ylim(VIZ_START_MIN, VIZ_END_MIN)
    ax1.invert_yaxis()  # tempo cresce verso il basso (convenzione Marey)
    ax1.set_xlabel("Chilometraggio [km]", fontsize=10)
    ax1.set_ylabel("Ora", fontsize=10)
    ax1.set_title(f"Diagramma di Marey  (10:00–13:00)\nCosto soluzione: {best_cost:.3f} km da raddoppiare",
                  fontsize=11)

    # Griglia leggera
    ax1.grid(True, axis="y", linestyle="--", alpha=0.3)

    # Asse Y: etichette orarie
    y_ticks = range(VIZ_START_MIN, VIZ_END_MIN + 1, 10)
    ax1.set_yticks(list(y_ticks))
    ax1.set_yticklabels([minutes_to_hhmm(m) for m in y_ticks], fontsize=7)

    # --- Sezioni di blocco (tacche sull'asse x) ---
    for node in INFRASTRUCTURE:
        km = node["km"]
        is_station = node["stop_slow"] or node["stop_fast"]
        # Linea verticale leggera per ogni nodo
        ax1.axvline(x=km, color="gray", linewidth=0.3, alpha=0.4)

    # Evidenzia sezioni da raddoppiare in rosso (sfondo)
    for sec_idx in sections_to_double:
        sec = BLOCK_SECTIONS[sec_idx]
        ax1.axvspan(sec["km_start"], sec["km_end"],
                    alpha=0.18, color="red", zorder=0)

    # Tacche asse x: solo per le stazioni (con abbreviazione)
    station_nodes = [n for n in INFRASTRUCTURE if n["stop_slow"] or n["stop_fast"]]
    ax1.set_xticks([n["km"] for n in station_nodes])
    ax1.set_xticklabels([n["abbr"] for n in station_nodes],
                        rotation=90, fontsize=7)

    # Linea rossa nella legenda per sezioni da raddoppiare
    double_patch = mpatches.Patch(color="red", alpha=0.35,
                                  label=f"Sezioni da raddoppiare ({best_cost:.2f} km)")

    # --- Treni: disegna solo quelli nella finestra 10:00-13:00 ---
    # Mappa colore + stile per direzione
    color_map  = {"red": "red", "green": "green", "blue": "blue"}
    style_me_ma = {"linestyle": "-",  "linewidth": 1.8}
    style_ma_me = {"linestyle": "--", "linewidth": 1.8}

    # Offset visivo (minuti) per separare treni quasi sovrapposti nel plot
    VISUAL_OFFSET = {"t1": -0.4, "t2": 0.4, "t3": 0.0,
                     "t4": -0.4, "t5": 0.4, "t6": 0.0}

    legend_handles = {}
    for train in all_trains:
        tdef = train["train_def"]
        dep  = train["departure_abs_min"]
        trav = SLOW_TRAVEL_MIN if tdef["type"] == "slow" else FAST_TRAVEL_MIN
        arr  = dep + trav
        voff = VISUAL_OFFSET.get(tdef["id"], 0.0)

        # Clippa alla finestra visuale
        t_start_vis = max(dep, VIZ_START_MIN)
        t_end_vis   = min(arr, VIZ_END_MIN)
        if t_start_vis >= t_end_vis:
            continue

        frac_start = (t_start_vis - dep) / trav
        frac_end   = (t_end_vis   - dep) / trav

        if tdef["dir"] == "ME→MA":
            km_start_vis = frac_start * LINE_LENGTH_KM
            km_end_vis   = frac_end   * LINE_LENGTH_KM
        else:
            km_start_vis = (1 - frac_start) * LINE_LENGTH_KM
            km_end_vis   = (1 - frac_end)   * LINE_LENGTH_KM

        style = style_me_ma if tdef["dir"] == "ME→MA" else style_ma_me
        col   = color_map[tdef["color"]]

        ax1.plot(
            [km_start_vis, km_end_vis],
            [t_start_vis + voff, t_end_vis + voff],
            color=col, **style, alpha=0.90, zorder=3
        )

        leg_key = tdef["id"]
        if leg_key not in legend_handles:
            from matplotlib.lines import Line2D
            linestyle = "-" if tdef["dir"] == "ME→MA" else "--"
            legend_handles[leg_key] = Line2D(
                [0], [0], color=col, linewidth=2,
                linestyle=linestyle, label=tdef["label"]
            )

    # Punti di incrocio (solo nella finestra)
    for cr in crossings:
        dep_a   = cr["train_a"]["departure_abs_min"]
        type_a  = cr["train_a"]["train_def"]["type"]
        trav_a  = SLOW_TRAVEL_MIN if type_a == "slow" else FAST_TRAVEL_MIN
        t_cross_abs = dep_a + (cr["km"] / LINE_LENGTH_KM) * trav_a
        if VIZ_START_MIN <= t_cross_abs <= VIZ_END_MIN:
            ax1.plot(cr["km"], t_cross_abs, "kx", markersize=6, zorder=5)

    handles_list = list(legend_handles.values()) + [double_patch]
    ax1.legend(handles=handles_list, loc="lower right", fontsize=7,
               framealpha=0.85)

    # ------------------------------------------------------------------
    # Subplot 2: Convergenza SA
    # ------------------------------------------------------------------
    ax2 = fig.add_subplot(1, 2, 2)
    ax2.plot(cost_history, color="steelblue", linewidth=0.8, alpha=0.8)
    ax2.set_xlabel("Iterazione", fontsize=10)
    ax2.set_ylabel("Costo (km da raddoppiare)", fontsize=10)
    ax2.set_title("Convergenza Simulated Annealing", fontsize=11)
    ax2.axhline(y=best_cost, color="red", linestyle="--", linewidth=1.2,
                label=f"Best = {best_cost:.3f} km")
    ax2.legend(fontsize=9)
    ax2.grid(True, linestyle="--", alpha=0.4)

    plt.tight_layout()

    # Stampa sezioni da raddoppiare
    print(f"\nSezioni di blocco da raddoppiare ({len(sections_to_double)} sezioni):")
    for sec_idx in sorted(sections_to_double):
        sec = BLOCK_SECTIONS[sec_idx]
        print(f"  [{sec_idx:2d}] {sec['name_start']:25s} → {sec['name_end']:25s} "
              f"| {sec['km_start']:.3f}–{sec['km_end']:.3f} km "
              f"| lunghezza {sec['length_km']:.3f} km")

    plt.savefig(filename, dpi=150, bbox_inches="tight")
    print(f"\nGrafico salvato in: {filename}")
    if show_plot:
        plt.show()


# =============================================================================
# MAIN
# =============================================================================

if __name__ == "__main__":
    seed=42
    random.seed(seed)
    np.random.seed(seed)

    best_sol, best_cost, cost_history = simulated_annealing(show_schedules=True)
    plot_results(best_sol, best_cost, cost_history)
